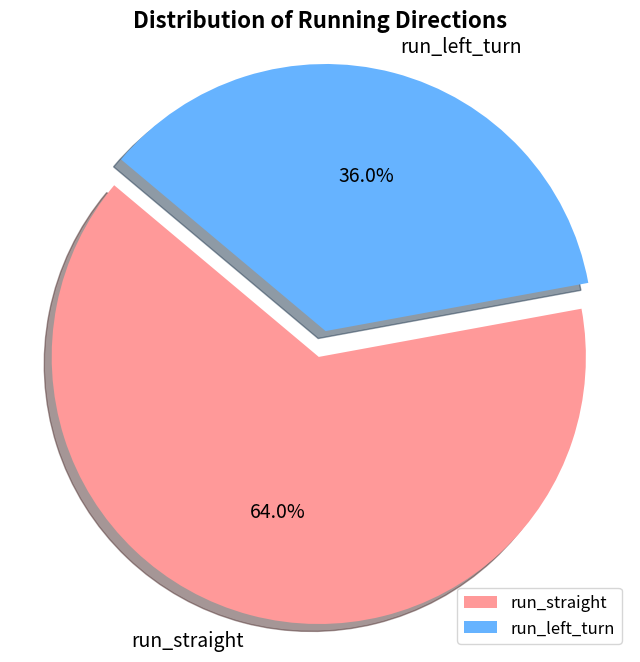

Reproduce this figure in Python.
import matplotlib.pyplot as plt

# 数据
sizes = [64, 36]
labels = ['run_straight', 'run_left_turn']
colors = ['#ff9999', '#66b3ff']  # 自定义颜色
explode = (0, 0.1)  # 突出显示第二个部分

# 绘制饼图
plt.figure(figsize=(8, 8))  # 设置图形大小（可选）
plt.pie(sizes, labels=labels, colors=colors, explode=explode, autopct='%1.1f%%', startangle=140, shadow=True, textprops={'fontsize': 14})  
plt.axis('equal')  # 保持纵横比相等，使饼图为圆形
plt.title('Distribution of Running Directions', fontsize=16, fontweight='bold')  # 添加标题并调整字体样式
plt.legend(loc='lower right', fontsize=12)  # 添加图例并调整字体大小



plt.show()
